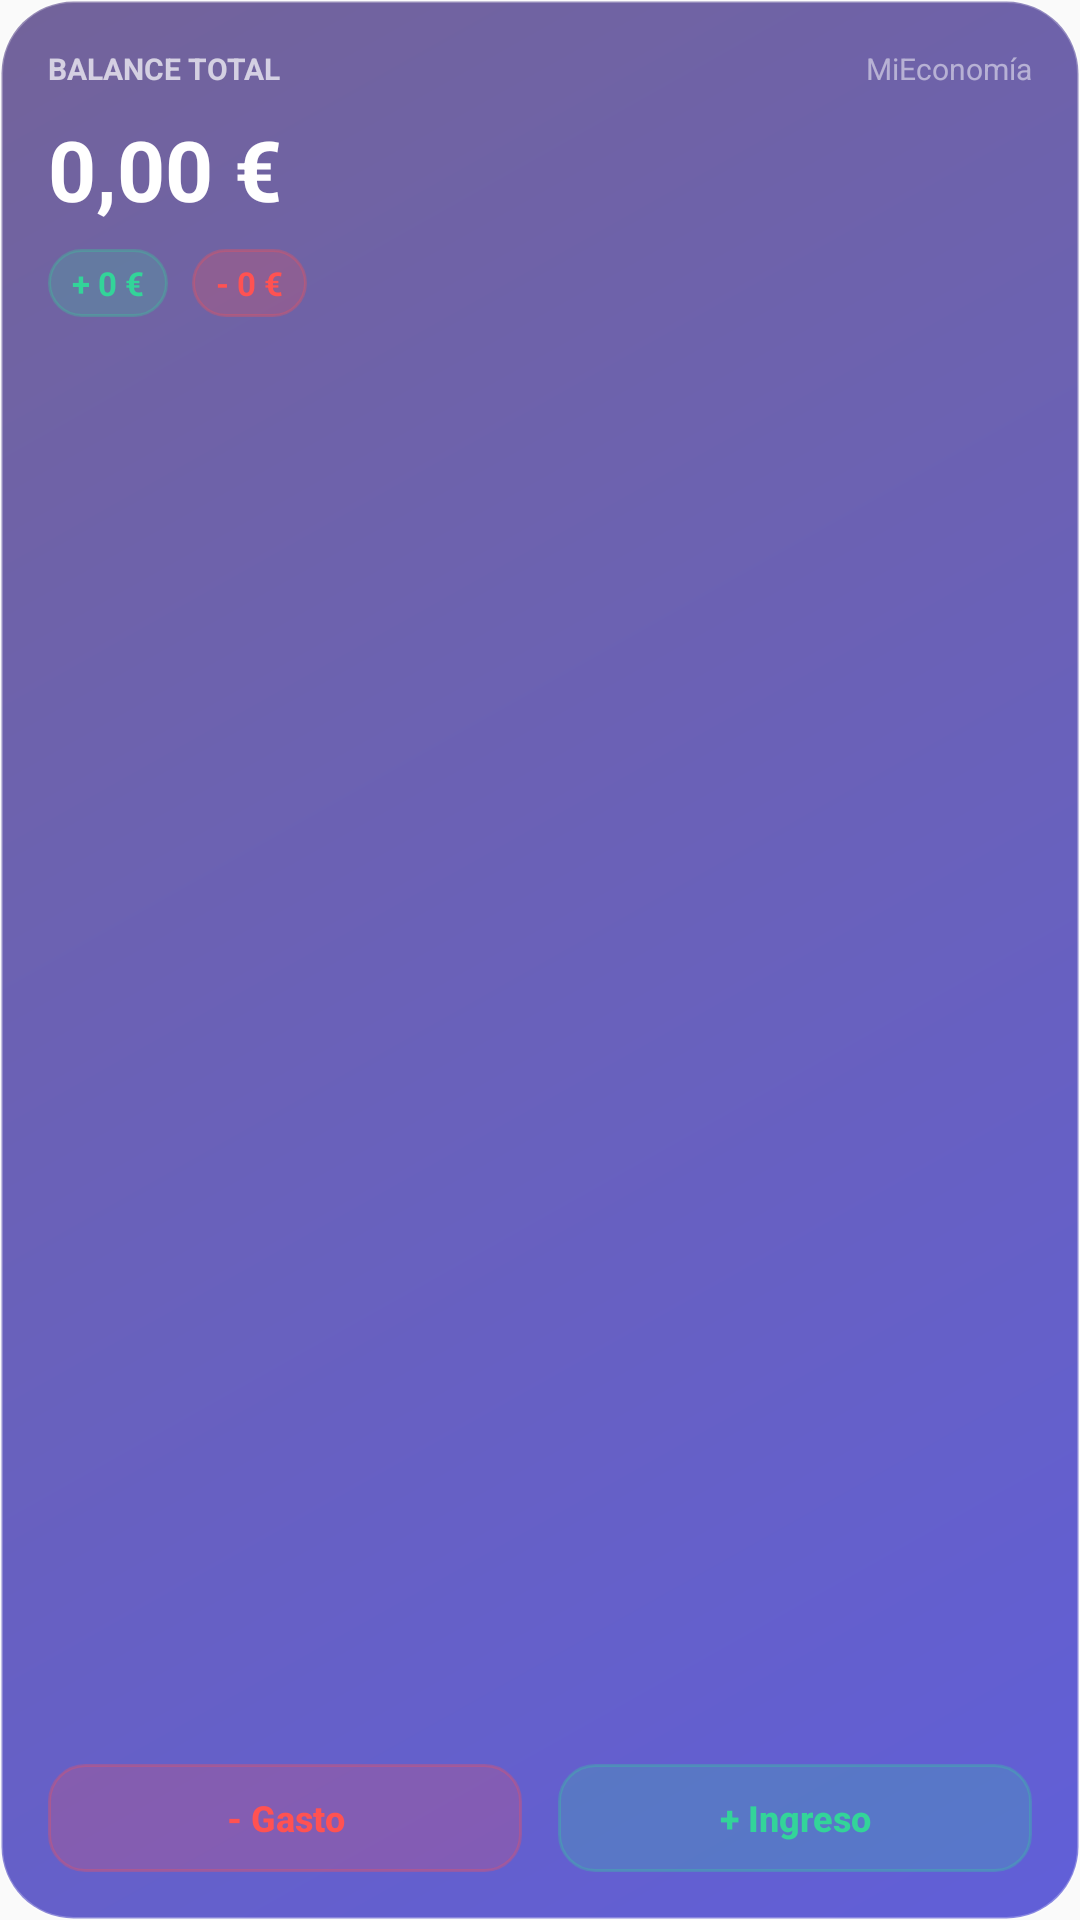

Reconstruct the res/layout file that produces this screen, plus the resources it refers to.
<!-- AndroidManifest.xml: application theme AppTheme -->
<!-- res/layout/balance_widget.xml -->
<?xml version="1.0" encoding="utf-8"?>
<LinearLayout xmlns:android="http://schemas.android.com/apk/res/android"
    android:layout_width="match_parent"
    android:layout_height="match_parent"
    android:background="@drawable/widget_background"
    android:orientation="vertical"
    android:padding="16dp">

    <LinearLayout
        android:layout_width="match_parent"
        android:layout_height="wrap_content"
        android:gravity="center_vertical"
        android:orientation="horizontal">

        <TextView
            android:layout_width="0dp"
            android:layout_height="wrap_content"
            android:layout_weight="1"
            android:text="BALANCE TOTAL"
            android:textColor="#B3FFFFFF"
            android:textSize="10sp"
            android:textStyle="bold" />

        <TextView
            android:layout_width="wrap_content"
            android:layout_height="wrap_content"
            android:text="MiEconomía"
            android:textColor="#80FFFFFF"
            android:textSize="10sp" />
    </LinearLayout>

    <TextView
        android:id="@+id/widget_balance"
        android:layout_width="match_parent"
        android:layout_height="wrap_content"
        android:layout_marginTop="8dp"
        android:text="0,00 €"
        android:textColor="@android:color/white"
        android:textSize="28sp"
        android:textStyle="bold" />

    <LinearLayout
        android:layout_width="match_parent"
        android:layout_height="wrap_content"
        android:layout_marginTop="8dp"
        android:orientation="horizontal">

        <TextView
            android:id="@+id/widget_income"
            android:layout_width="wrap_content"
            android:layout_height="wrap_content"
            android:background="@drawable/widget_btn_income"
            android:paddingStart="8dp"
            android:paddingTop="4dp"
            android:paddingEnd="8dp"
            android:paddingBottom="4dp"
            android:text="+ 0 €"
            android:textColor="#33D499"
            android:textSize="11sp"
            android:textStyle="bold" />

        <Space
            android:layout_width="8dp"
            android:layout_height="wrap_content" />

        <TextView
            android:id="@+id/widget_expense"
            android:layout_width="wrap_content"
            android:layout_height="wrap_content"
            android:background="@drawable/widget_btn_expense"
            android:paddingStart="8dp"
            android:paddingTop="4dp"
            android:paddingEnd="8dp"
            android:paddingBottom="4dp"
            android:text="- 0 €"
            android:textColor="#FF5252"
            android:textSize="11sp"
            android:textStyle="bold" />
    </LinearLayout>

    <Space
        android:layout_width="match_parent"
        android:layout_height="0dp"
        android:layout_weight="1" />

    <LinearLayout
        android:layout_width="match_parent"
        android:layout_height="wrap_content"
        android:orientation="horizontal">

        <Button
            android:id="@+id/btn_add_expense"
            android:layout_width="0dp"
            android:layout_height="36dp"
            android:layout_weight="1"
            android:background="@drawable/widget_btn_expense"
            android:text="- Gasto"
            android:textColor="#FF5252"
            android:textSize="12sp"
            android:textStyle="bold"
            android:textAllCaps="false"/>

        <Space
            android:layout_width="12dp"
            android:layout_height="wrap_content" />

        <Button
            android:id="@+id/btn_add_income"
            android:layout_width="0dp"
            android:layout_height="36dp"
            android:layout_weight="1"
            android:background="@drawable/widget_btn_income"
            android:text="+ Ingreso"
            android:textColor="#33D499"
            android:textSize="12sp"
            android:textStyle="bold" 
            android:textAllCaps="false"/>

    </LinearLayout>

</LinearLayout>
<!-- resources referenced by this layout -->
<resources>
  <!-- drawable widget_background (drawable) -->
  <?xml version="1.0" encoding="utf-8"?>
  <shape xmlns:android="http://schemas.android.com/apk/res/android"
      android:shape="rectangle">
      <gradient
          android:angle="315"
          android:startColor="#F26B5B95"
          android:endColor="#F25856D6"
          android:type="linear" />
      <corners android:radius="24dp" />
      <stroke     
          android:width="1dp"
          android:color="#40FFFFFF" />
  </shape>
  <!-- drawable widget_btn_expense (drawable) -->
  <?xml version="1.0" encoding="utf-8"?>
  <shape xmlns:android="http://schemas.android.com/apk/res/android">
      <solid android:color="#33FF5252"/>
      <corners android:radius="12dp"/>
      <stroke android:width="1dp" android:color="#4DFF5252"/>
  </shape>
  <!-- drawable widget_btn_income (drawable) -->
  <?xml version="1.0" encoding="utf-8"?>
  <shape xmlns:android="http://schemas.android.com/apk/res/android">
      <solid android:color="#3333D499"/>
      <corners android:radius="12dp"/>
      <stroke android:width="1dp" android:color="#4D33D499"/>
  </shape>
  <style name="AppTheme" parent="Theme.AppCompat.Light.DarkActionBar">
          
          <item name="colorPrimary">@color/colorPrimary</item>
          <item name="colorPrimaryDark">@color/colorPrimaryDark</item>
          <item name="colorAccent">@color/colorAccent</item>
      </style>
  <color name="colorPrimary">#D4FF33</color>
  <color name="colorPrimaryDark">#AACC29</color>
  <color name="colorAccent">#6B5B95</color>
</resources>
